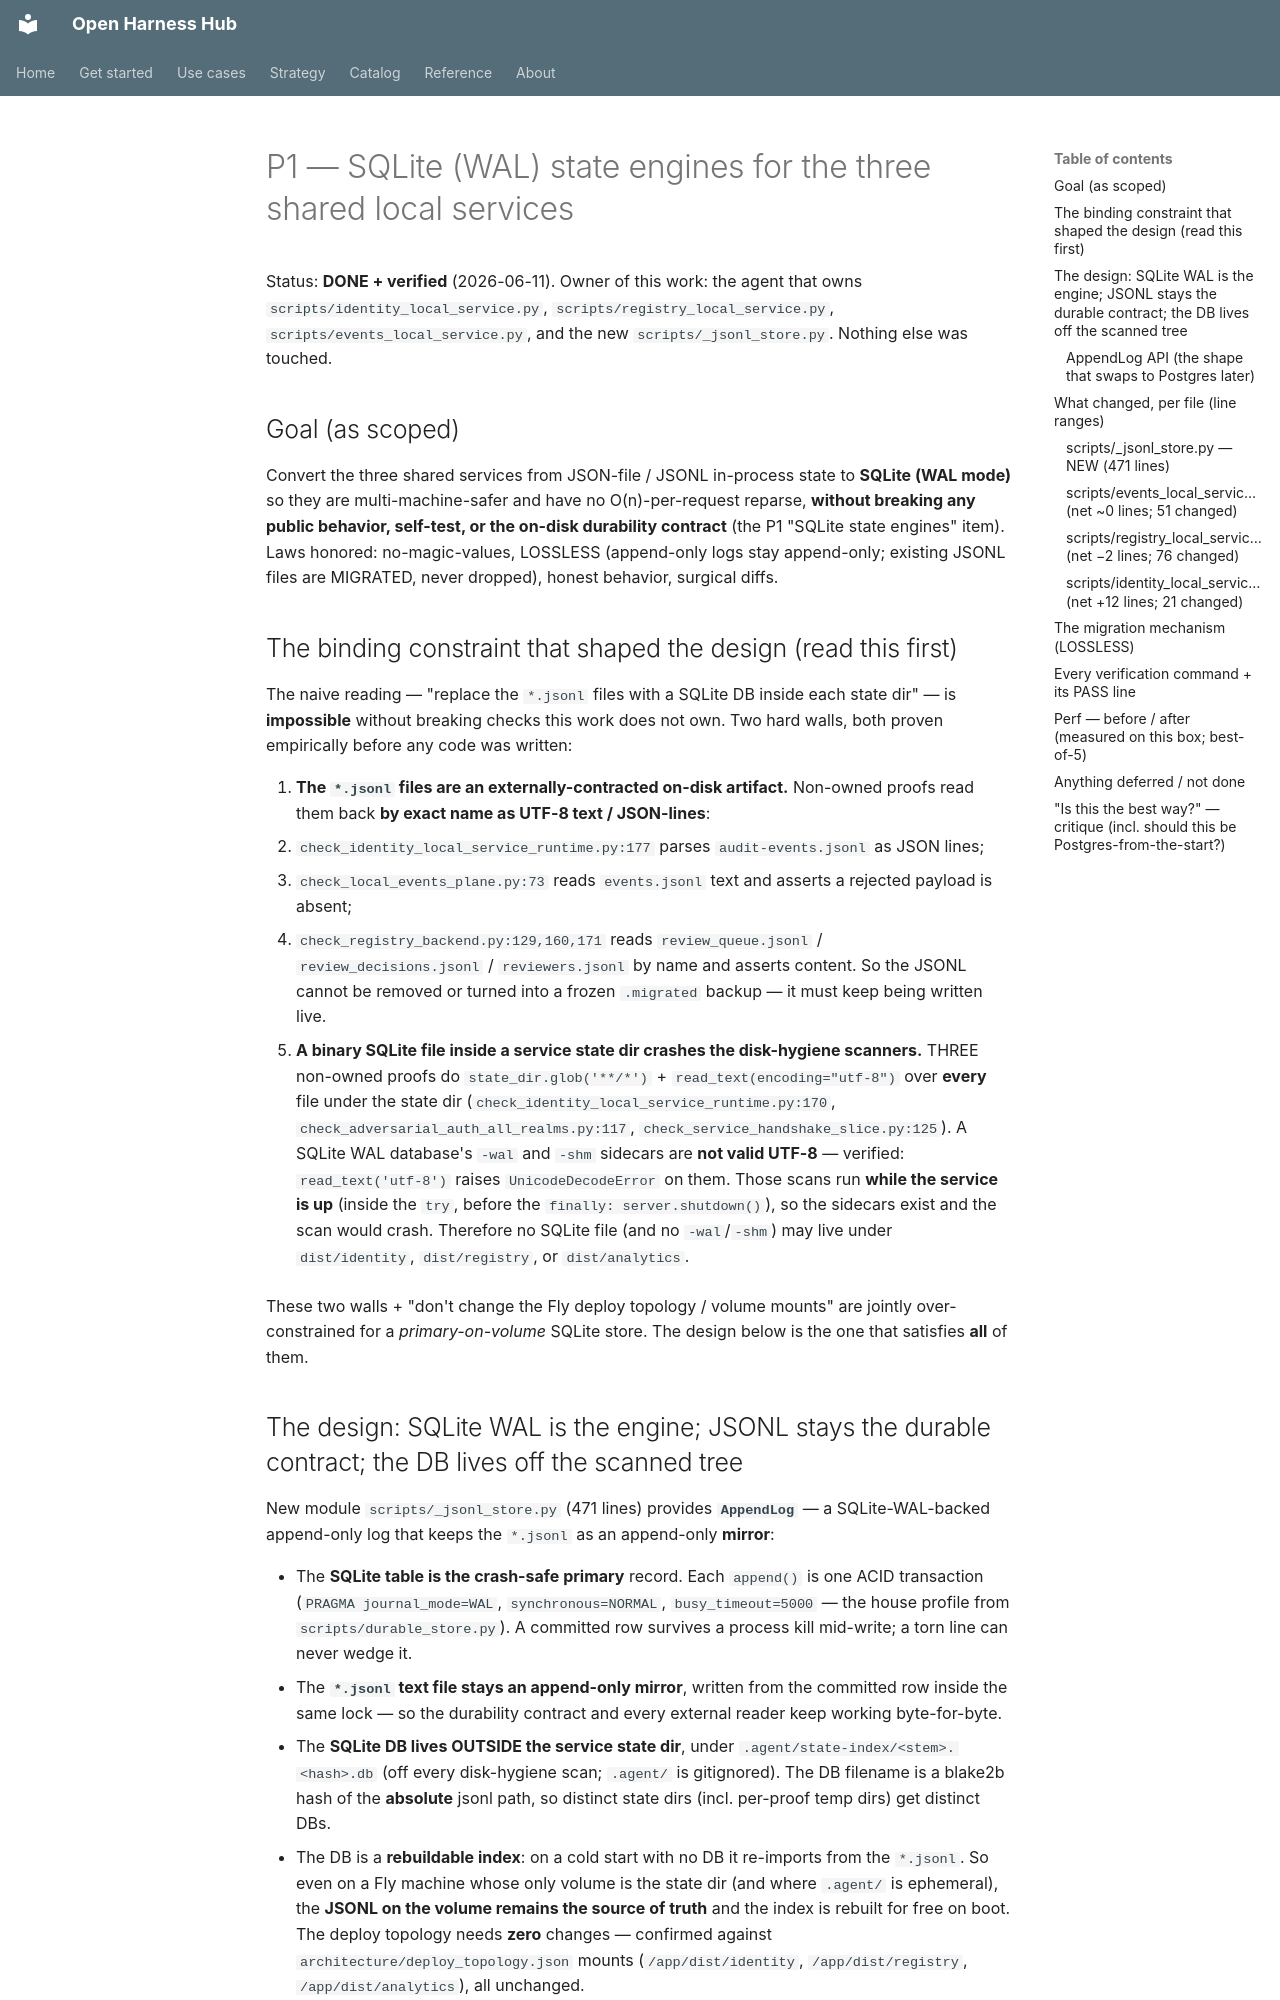

repository: Amarel-Taylor-Scott/open-harness-hub · page: status/p1-sqlite-state-migration/index.html · generator: mkdocs

# P1 — SQLite (WAL) state engines for the three shared local services

Status: **DONE + verified** (2026-06-11). Owner of this work: the agent that owns
`scripts/identity_local_service.py`, `scripts/registry_local_service.py`,
`scripts/events_local_service.py`, and the new `scripts/_jsonl_store.py`. Nothing else was touched.

## Goal (as scoped)

Convert the three shared services from JSON-file / JSONL in-process state to **SQLite (WAL mode)** so
they are multi-machine-safer and have no O(n)-per-request reparse, **without breaking any public
behavior, self-test, or the on-disk durability contract** (the P1 "SQLite state engines" item). Laws
honored: no-magic-values, LOSSLESS (append-only logs stay append-only; existing JSONL files are
MIGRATED, never dropped), honest behavior, surgical diffs.

## The binding constraint that shaped the design (read this first)

The naive reading — "replace the `*.jsonl` files with a SQLite DB inside each state dir" — is
**impossible** without breaking checks this work does not own. Two hard walls, both proven empirically
before any code was written:

1. **The `*.jsonl` files are an externally-contracted on-disk artifact.** Non-owned proofs read them
   back **by exact name as UTF-8 text / JSON-lines**:
   - `check_identity_local_service_runtime.py:177` parses `audit-events.jsonl` as JSON lines;
   - `check_local_events_plane.py:73` reads `events.jsonl` text and asserts a rejected payload is absent;
   - `check_registry_backend.py:129,160,171` reads `review_queue.jsonl` / `review_decisions.jsonl` /
     `reviewers.jsonl` by name and asserts content.
   So the JSONL cannot be removed or turned into a frozen `.migrated` backup — it must keep being
   written live.

2. **A binary SQLite file inside a service state dir crashes the disk-hygiene scanners.** THREE
   non-owned proofs do `state_dir.glob('**/*')` + `read_text(encoding="utf-8")` over **every** file
   under the state dir (`check_identity_local_service_runtime.py:170`,
   `check_adversarial_auth_all_realms.py:117`, `check_service_handshake_slice.py:125`). A SQLite WAL
   database's `-wal` and `-shm` sidecars are **not valid UTF-8** — verified: `read_text('utf-8')` raises
   `UnicodeDecodeError` on them. Those scans run **while the service is up** (inside the `try`, before
   the `finally: server.shutdown()`), so the sidecars exist and the scan would crash. Therefore no
   SQLite file (and no `-wal`/`-shm`) may live under `dist/identity`, `dist/registry`, or
   `dist/analytics`.

These two walls + "don't change the Fly deploy topology / volume mounts" are jointly over-constrained
for a *primary-on-volume* SQLite store. The design below is the one that satisfies **all** of them.
